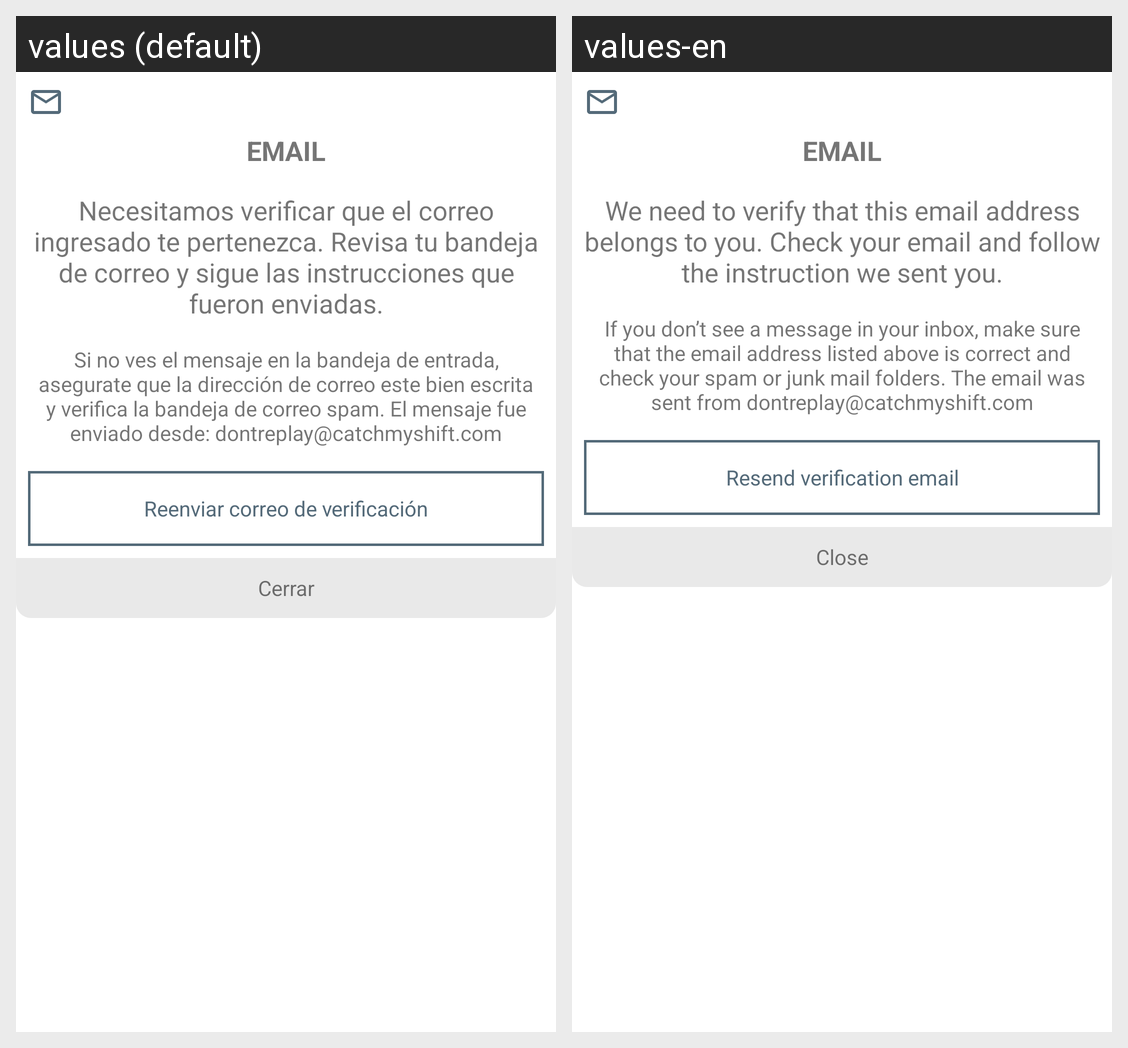

The same Android screen rendered under two of its app's locales, left to right. List the strings drawn on it with the default value and each locale's translation.
Android screen res/layout/confirmemail_dialog.xml rendered under 2 locales, left to right: values (default), values-en. Device: Nexus 5 (rendered at 1080×1920; each locale shown at half size, 540×960, under a caption strip naming it); theme AppTheme.
Strings drawn on this screen, with the default value and each locale's value (text and hints the layout hard-codes, and strings that could not be matched under every locale, appear in the picture but are not listed):

title_verify_account
  values: Necesitamos verificar que el correo ingresado te pertenezca. Revisa tu bandeja de correo y sigue las instrucciones que fueron enviadas.
  values-en: We need to verify that this email address belongs to you. Check your email and follow the instruction we sent you.

title_verify_account2
  values: Si no ves el mensaje en la bandeja de entrada, asegurate que la dirección de correo este bien escrita y verifica la bandeja de correo spam. El mensaje fue enviado desde: dontreplay@catchmyshift.com
  values-en: If you don’t see a message in your inbox, make sure that the email address listed above is correct and check your spam or junk mail folders. The email was sent from dontreplay@catchmyshift.com

title_resend_verification
  values: Reenviar correo de verificación
  values-en: Resend verification email

title_close
  values: Cerrar
  values-en: Close
